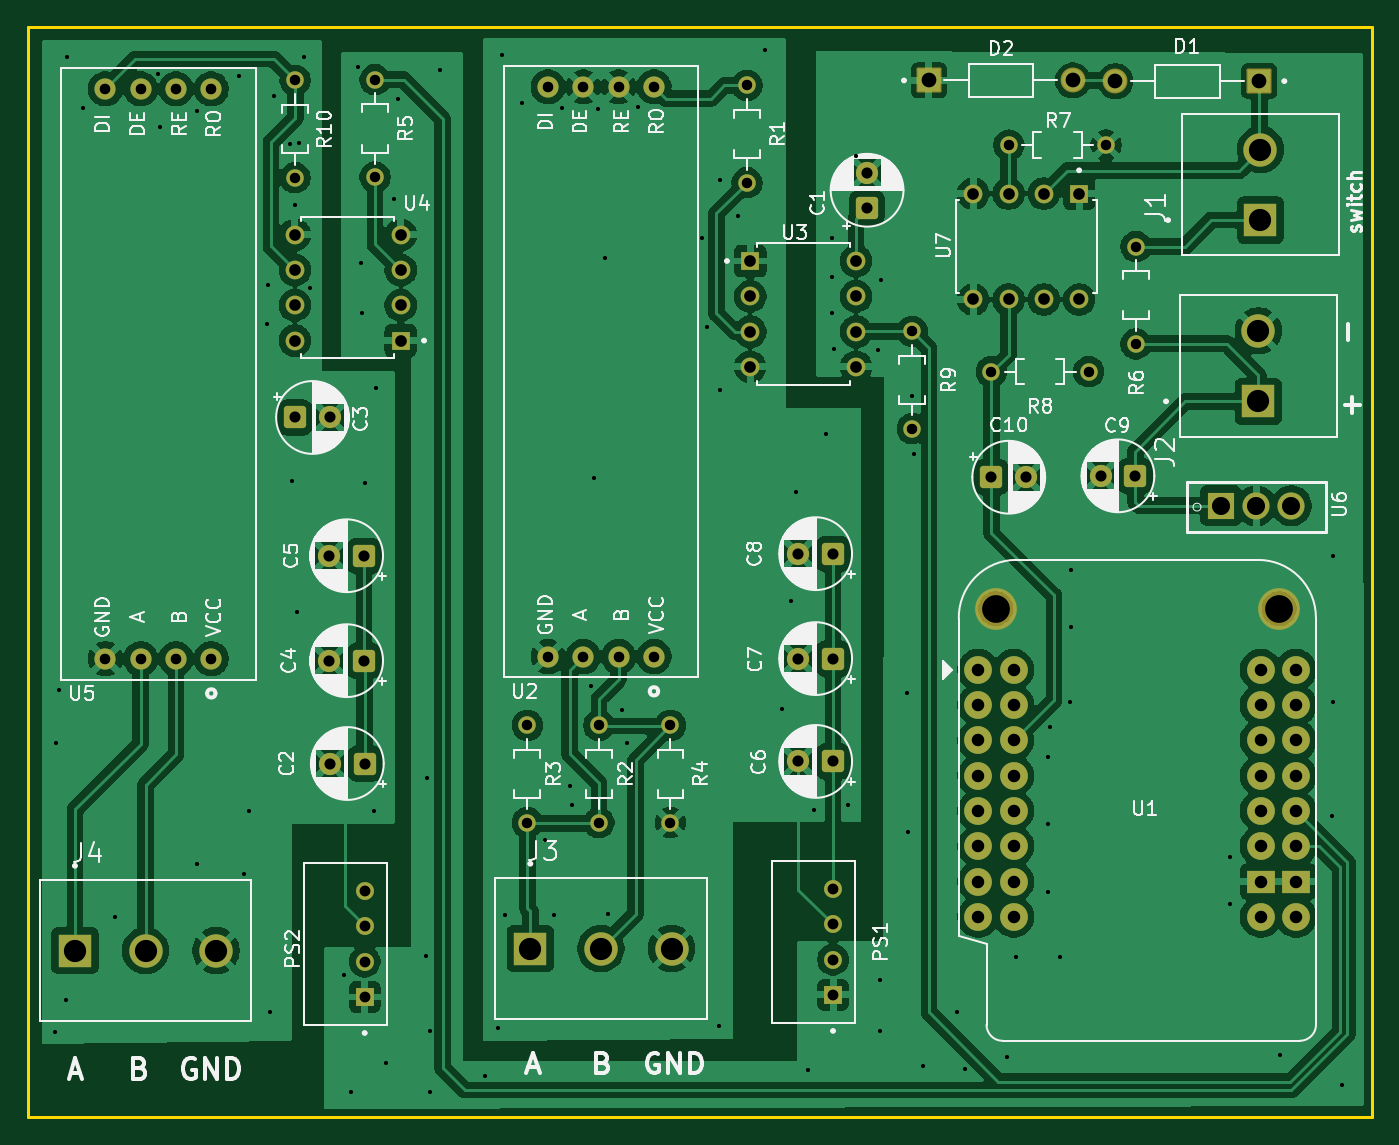
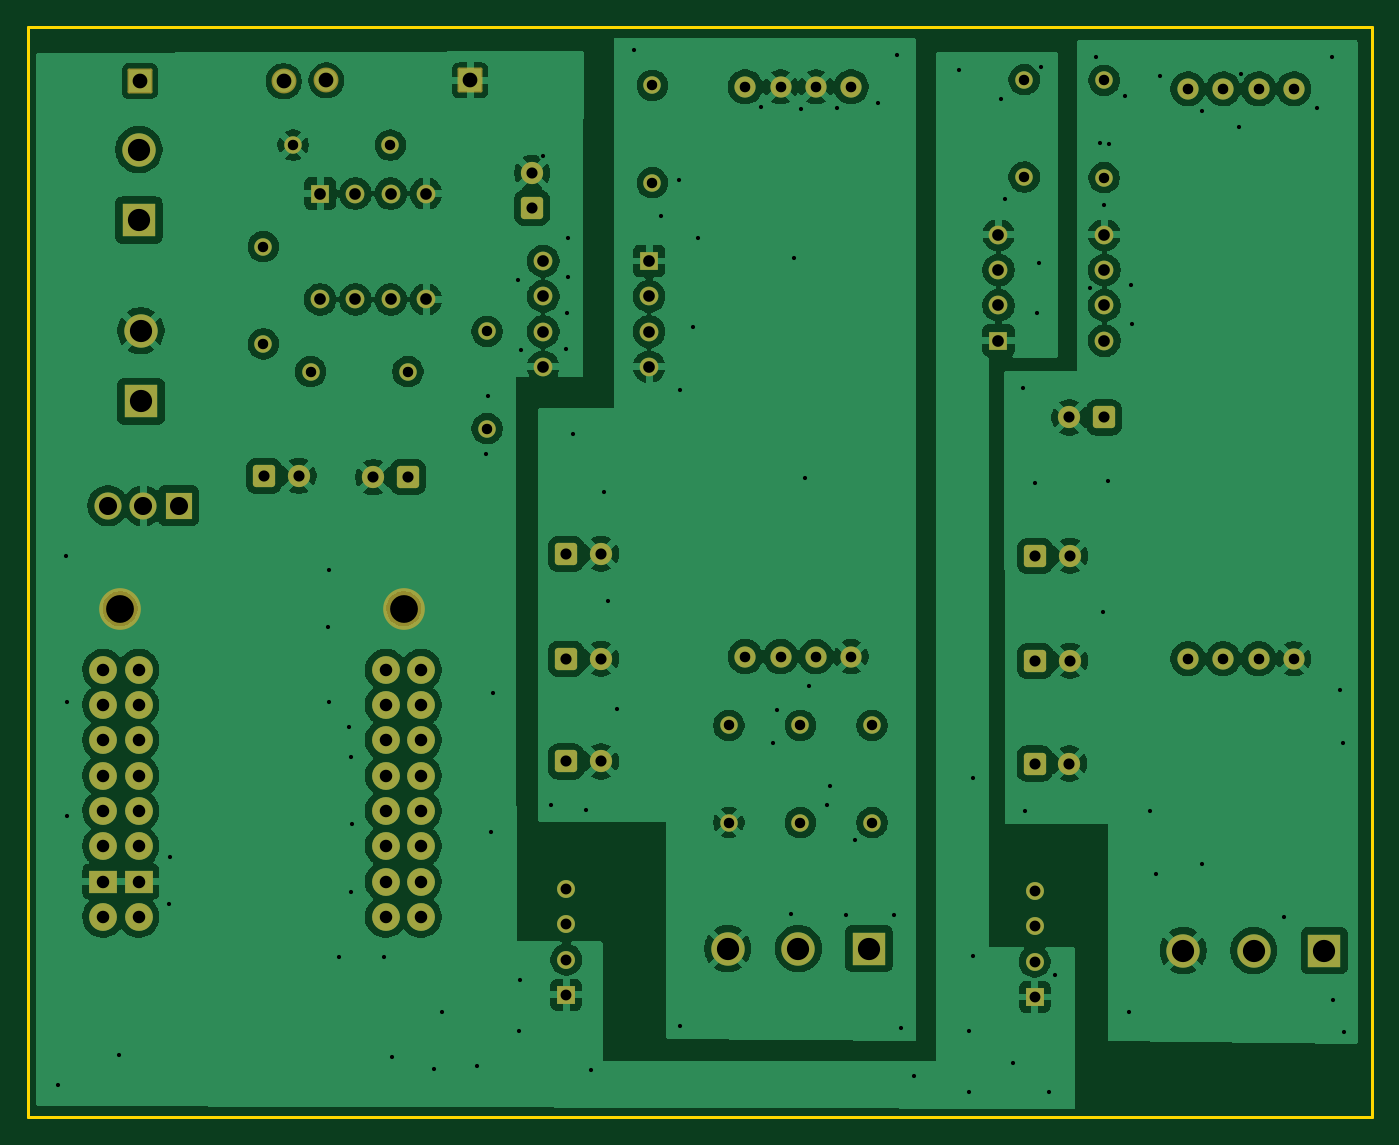
Circuit board: 13 layer files. Board 96.7 x 78.4 mm.
- bottom_copper: PCB-V2-B_Cu.gbr (211562 bytes)
- bottom_mask: PCB-V2-B_Mask.gbr (6340 bytes)
- paste: PCB-V2-B_Paste.gbr (489 bytes)
- bottom_silk: PCB-V2-B_Silkscreen.gbr (490 bytes)
- outline: PCB-V2-Edge_Cuts.gbr (646 bytes)
- top_copper: PCB-V2-F_Cu.gbr (227183 bytes)
- top_mask: PCB-V2-F_Mask.gbr (6340 bytes)
- paste: PCB-V2-F_Paste.gbr (489 bytes)
- top_silk: PCB-V2-F_Silkscreen.gbr (142651 bytes)
- inner_copper: PCB-V2-In1_Cu.gbr (209263 bytes)
- inner_copper: PCB-V2-In2_Cu.gbr (359089 bytes)
- drill: PCB-V2-NPTH-drl.gbr (631 bytes)
- drill: PCB-V2-PTH-drl.gbr (7823 bytes)

=== bottom_copper: PCB-V2-B_Cu.gbr (211562 bytes, source omitted) ===
=== bottom_mask: PCB-V2-B_Mask.gbr (6340 bytes, source omitted) ===
=== paste: PCB-V2-B_Paste.gbr ===
%TF.GenerationSoftware,KiCad,Pcbnew,9.0.7-9.0.7~ubuntu24.04.1*%
%TF.CreationDate,2026-02-08T15:21:14+01:00*%
%TF.ProjectId,PCB-V2,5043422d-5632-42e6-9b69-6361645f7063,rev?*%
%TF.SameCoordinates,Original*%
%TF.FileFunction,Paste,Bot*%
%TF.FilePolarity,Positive*%
%FSLAX46Y46*%
G04 Gerber Fmt 4.6, Leading zero omitted, Abs format (unit mm)*
G04 Created by KiCad (PCBNEW 9.0.7-9.0.7~ubuntu24.04.1) date 2026-02-08 15:21:14*
%MOMM*%
%LPD*%
G01*
G04 APERTURE LIST*
G04 APERTURE END LIST*
M02*

=== bottom_silk: PCB-V2-B_Silkscreen.gbr ===
%TF.GenerationSoftware,KiCad,Pcbnew,9.0.7-9.0.7~ubuntu24.04.1*%
%TF.CreationDate,2026-02-08T15:21:14+01:00*%
%TF.ProjectId,PCB-V2,5043422d-5632-42e6-9b69-6361645f7063,rev?*%
%TF.SameCoordinates,Original*%
%TF.FileFunction,Legend,Bot*%
%TF.FilePolarity,Positive*%
%FSLAX46Y46*%
G04 Gerber Fmt 4.6, Leading zero omitted, Abs format (unit mm)*
G04 Created by KiCad (PCBNEW 9.0.7-9.0.7~ubuntu24.04.1) date 2026-02-08 15:21:14*
%MOMM*%
%LPD*%
G01*
G04 APERTURE LIST*
G04 APERTURE END LIST*
M02*

=== outline: PCB-V2-Edge_Cuts.gbr ===
%TF.GenerationSoftware,KiCad,Pcbnew,9.0.7-9.0.7~ubuntu24.04.1*%
%TF.CreationDate,2026-02-08T15:21:14+01:00*%
%TF.ProjectId,PCB-V2,5043422d-5632-42e6-9b69-6361645f7063,rev?*%
%TF.SameCoordinates,Original*%
%TF.FileFunction,Profile,NP*%
%FSLAX46Y46*%
G04 Gerber Fmt 4.6, Leading zero omitted, Abs format (unit mm)*
G04 Created by KiCad (PCBNEW 9.0.7-9.0.7~ubuntu24.04.1) date 2026-02-08 15:21:14*
%MOMM*%
%LPD*%
G01*
G04 APERTURE LIST*
%TA.AperFunction,Profile*%
%ADD10C,0.200000*%
%TD*%
G04 APERTURE END LIST*
D10*
X48650000Y-110000000D02*
X145350000Y-110000000D01*
X145350000Y-188450000D01*
X48650000Y-188450000D01*
X48650000Y-110000000D01*
M02*

=== top_copper: PCB-V2-F_Cu.gbr (227183 bytes, source omitted) ===
=== top_mask: PCB-V2-F_Mask.gbr (6340 bytes, source omitted) ===
=== paste: PCB-V2-F_Paste.gbr ===
%TF.GenerationSoftware,KiCad,Pcbnew,9.0.7-9.0.7~ubuntu24.04.1*%
%TF.CreationDate,2026-02-08T15:21:14+01:00*%
%TF.ProjectId,PCB-V2,5043422d-5632-42e6-9b69-6361645f7063,rev?*%
%TF.SameCoordinates,Original*%
%TF.FileFunction,Paste,Top*%
%TF.FilePolarity,Positive*%
%FSLAX46Y46*%
G04 Gerber Fmt 4.6, Leading zero omitted, Abs format (unit mm)*
G04 Created by KiCad (PCBNEW 9.0.7-9.0.7~ubuntu24.04.1) date 2026-02-08 15:21:14*
%MOMM*%
%LPD*%
G01*
G04 APERTURE LIST*
G04 APERTURE END LIST*
M02*

=== top_silk: PCB-V2-F_Silkscreen.gbr (142651 bytes, source omitted) ===
=== inner_copper: PCB-V2-In1_Cu.gbr (209263 bytes, source omitted) ===
=== inner_copper: PCB-V2-In2_Cu.gbr (359089 bytes, source omitted) ===
=== drill: PCB-V2-NPTH-drl.gbr ===
%TF.GenerationSoftware,KiCad,Pcbnew,9.0.7-9.0.7~ubuntu24.04.1*%
%TF.CreationDate,2026-02-08T15:13:14+01:00*%
%TF.ProjectId,PCB-V2,5043422d-5632-42e6-9b69-6361645f7063,rev?*%
%TF.SameCoordinates,Original*%
%TF.FileFunction,NonPlated,1,4,NPTH,Drill*%
%TF.FilePolarity,Positive*%
%FSLAX46Y46*%
G04 Gerber Fmt 4.6, Leading zero omitted, Abs format (unit mm)*
G04 Created by KiCad (PCBNEW 9.0.7-9.0.7~ubuntu24.04.1) date 2026-02-08 15:13:14*
%MOMM*%
%LPD*%
G01*
G04 APERTURE LIST*
%TA.AperFunction,ComponentDrill*%
%ADD10C,2.000000*%
%TD*%
G04 APERTURE END LIST*
D10*
%TO.C,U1*%
X118300000Y-151850000D03*
X138700000Y-151850000D03*
M02*

=== drill: PCB-V2-PTH-drl.gbr (7823 bytes, source omitted) ===
